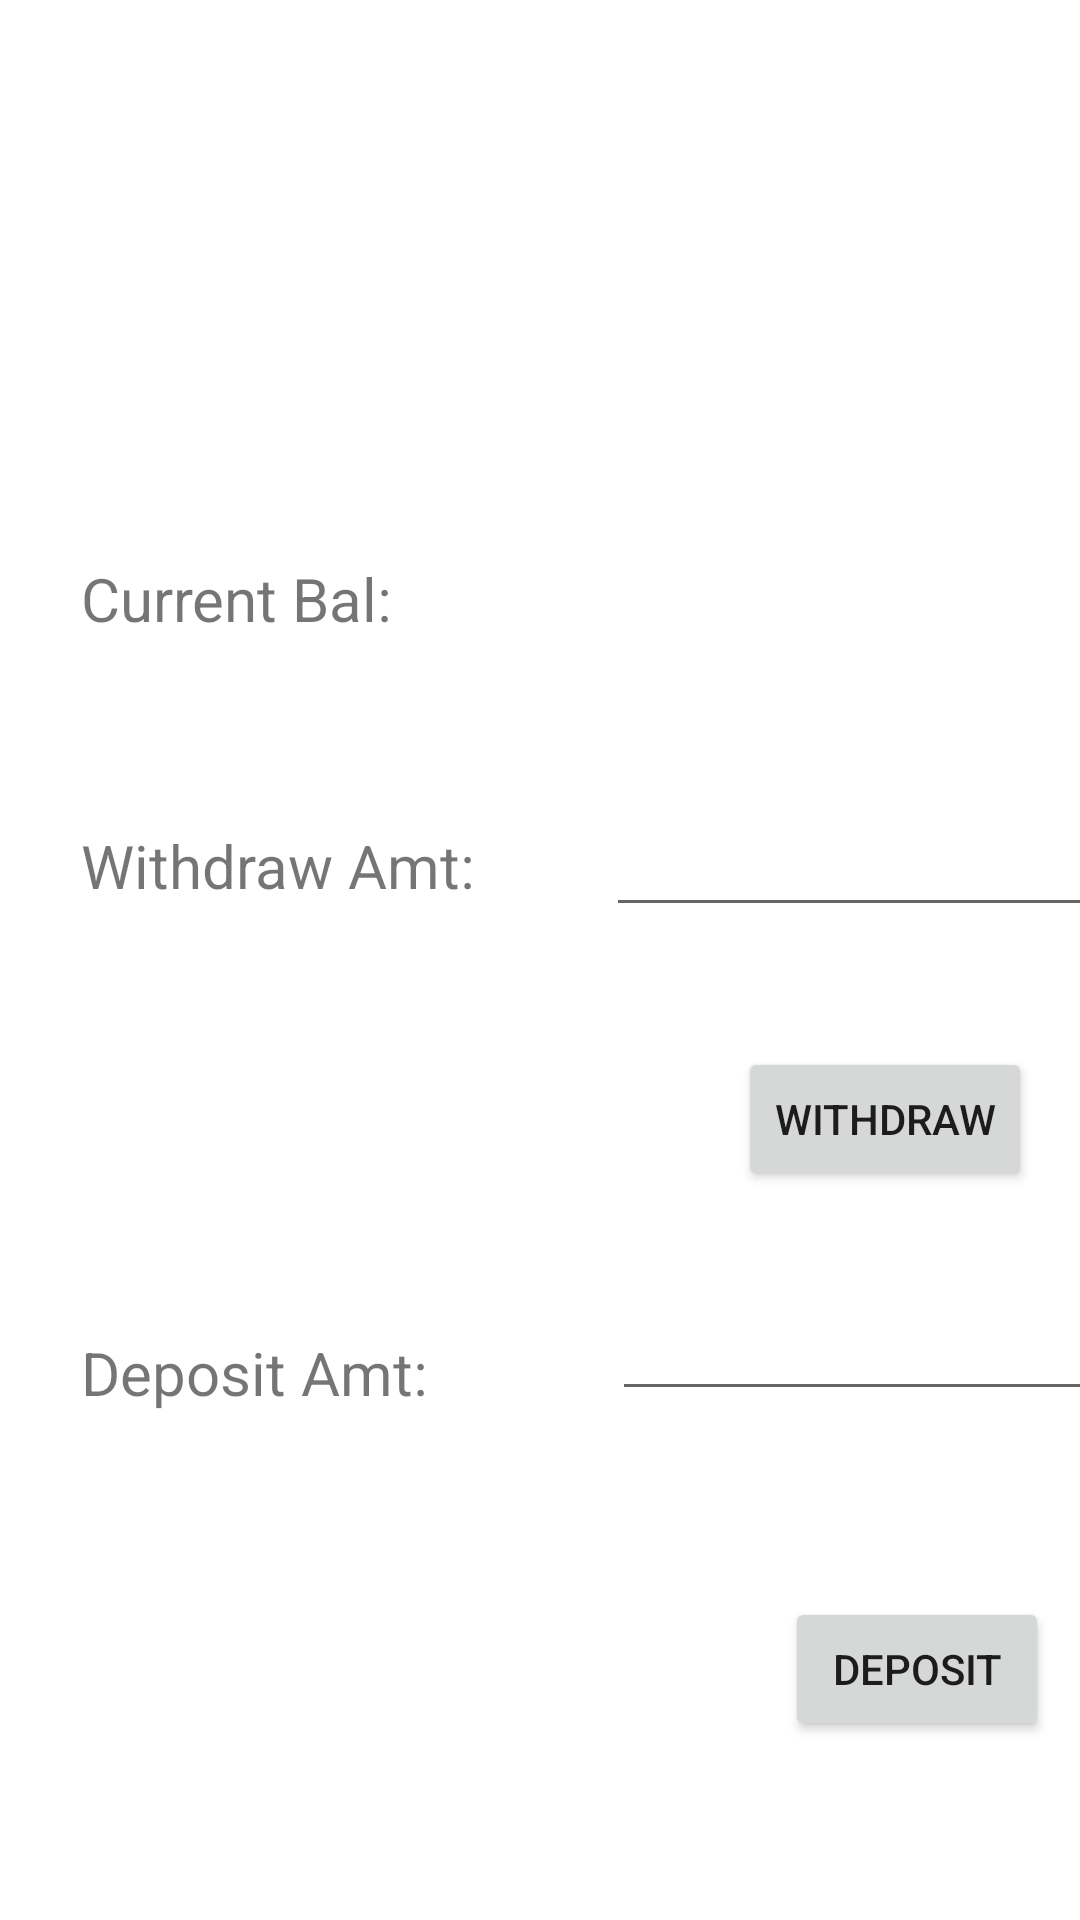

Here is an Android app screen rendered from its layout file. Give the layout XML and the strings, colors and styles it references.
<!-- AndroidManifest.xml: application theme Theme.Bank -->
<!-- res/layout/activity_account.xml -->
<?xml version="1.0" encoding="utf-8"?>
<androidx.constraintlayout.widget.ConstraintLayout xmlns:android="http://schemas.android.com/apk/res/android"
    xmlns:app="http://schemas.android.com/apk/res-auto"
    xmlns:tools="http://schemas.android.com/tools"
    android:layout_width="match_parent"
    android:layout_height="match_parent"
    tools:context=".Account">

    <TextView
        android:id="@+id/t1"
        android:layout_width="176dp"
        android:layout_height="46dp"
        android:layout_marginStart="232dp"
        android:layout_marginTop="88dp"
        android:textSize="20dp"
        android:layout_marginEnd="6dp"
        app:layout_constraintEnd_toEndOf="parent"
        app:layout_constraintStart_toStartOf="parent"
        app:layout_constraintTop_toTopOf="parent" />

    <TextView
        android:id="@+id/t2"
        android:layout_width="176dp"
        android:layout_height="46dp"
        android:layout_marginStart="27dp"
        android:layout_marginTop="88dp"
        android:textSize="20dp"
        app:layout_constraintStart_toStartOf="parent"
        app:layout_constraintTop_toTopOf="parent"
        tools:ignore="MissingConstraints" />

    <TextView
        android:id="@+id/t3"
        android:layout_width="204dp"
        android:layout_height="42dp"
        android:layout_marginStart="69dp"
        android:textSize="20dp"
        android:layout_marginTop="16dp"
        android:layout_marginEnd="69dp"
        app:layout_constraintEnd_toEndOf="parent"
        app:layout_constraintStart_toStartOf="parent"
        app:layout_constraintTop_toTopOf="parent" />

    <TextView
        android:id="@+id/textView2"
        android:layout_width="171dp"
        android:layout_height="49dp"
        android:layout_marginStart="27dp"
        android:layout_marginTop="52dp"
        android:text="Current Bal:"
        android:textSize="20dp"
        app:layout_constraintStart_toStartOf="parent"
        app:layout_constraintTop_toBottomOf="@+id/t2"
        tools:ignore="MissingConstraints" />

    <TextView
        android:id="@+id/tv1"
        android:layout_width="171dp"
        android:layout_height="49dp"
        android:layout_marginStart="24dp"
        android:layout_marginTop="52dp"
        android:textSize="20dp"
        android:layout_marginEnd="9dp"
        app:layout_constraintEnd_toEndOf="parent"
        app:layout_constraintStart_toEndOf="@+id/textView2"
        app:layout_constraintTop_toBottomOf="@+id/t1" />

    <Button
        android:id="@+id/ab1"
        android:layout_width="wrap_content"
        android:layout_height="wrap_content"
        android:layout_marginTop="40dp"
        android:layout_marginEnd="16dp"
        android:text="Withdraw"
        app:layout_constraintEnd_toEndOf="parent"
        app:layout_constraintTop_toBottomOf="@+id/te1"
        tools:ignore="MissingConstraints" />

    <TextView
        android:id="@+id/textView4"
        android:layout_width="171dp"
        android:layout_height="49dp"
        android:layout_marginStart="27dp"
        android:layout_marginTop="40dp"
        android:text="Withdraw Amt:"
        android:textSize="20dp"
        app:layout_constraintStart_toStartOf="parent"
        app:layout_constraintTop_toBottomOf="@+id/textView2" />

    <EditText
        android:id="@+id/te1"
        android:layout_width="wrap_content"
        android:layout_height="wrap_content"
        android:layout_marginStart="4dp"
        android:layout_marginTop="30dp"
        android:ems="10"
        android:inputType="textPersonName"
        android:textSize="20dp"
        app:layout_constraintEnd_toEndOf="parent"
        app:layout_constraintHorizontal_bias="0.0"
        app:layout_constraintStart_toEndOf="@+id/textView4"
        app:layout_constraintTop_toBottomOf="@+id/tv1" />

    <TextView
        android:id="@+id/d1"
        android:layout_width="171dp"
        android:layout_height="49dp"
        android:layout_marginStart="27dp"
        android:layout_marginTop="120dp"
        android:text="Deposit Amt:"
        android:textSize="20dp"
        app:layout_constraintStart_toStartOf="parent"
        app:layout_constraintTop_toBottomOf="@+id/textView4" />

    <EditText
        android:id="@+id/d0"
        android:layout_width="wrap_content"
        android:layout_height="wrap_content"
        android:layout_marginStart="70dp"
        android:layout_marginTop="32dp"
        android:layout_marginEnd="10dp"
        android:ems="10"
        android:inputType="textPersonName"
        app:layout_constraintEnd_toEndOf="parent"
        app:layout_constraintStart_toEndOf="@+id/d1"
        app:layout_constraintTop_toBottomOf="@+id/ab1" />

    <Button
        android:id="@+id/dp"
        android:layout_width="wrap_content"
        android:layout_height="wrap_content"
        android:layout_marginStart="284dp"
        android:layout_marginTop="62dp"
        android:layout_marginEnd="33dp"
        android:text="Deposit"
        app:layout_constraintEnd_toEndOf="parent"
        app:layout_constraintStart_toStartOf="parent"
        app:layout_constraintTop_toBottomOf="@+id/d0" />
</androidx.constraintlayout.widget.ConstraintLayout>
<!-- resources referenced by this layout -->
<resources>
  <style name="Theme.Bank" parent="Theme.MaterialComponents.DayNight.DarkActionBar">
          
          <item name="colorPrimary">@color/purple_500</item>
          <item name="colorPrimaryVariant">@color/purple_700</item>
          <item name="colorOnPrimary">@color/white</item>
          
          <item name="colorSecondary">@color/teal_200</item>
          <item name="colorSecondaryVariant">@color/teal_700</item>
          <item name="colorOnSecondary">@color/black</item>
          
          <item name="android:statusBarColor">?attr/colorPrimaryVariant</item>
          
      </style>
  <!-- not gathered from this repository: default colours our renderer supplied (Android Studio template values) -->
  <color name="purple_500">#FF6200EE</color>
  <color name="purple_700">#FF3700B3</color>
  <color name="teal_200">#FF03DAC5</color>
  <color name="teal_700">#FF018786</color>
  <color name="black">#FF000000</color>
  <color name="white">#FFFFFFFF</color>
</resources>
